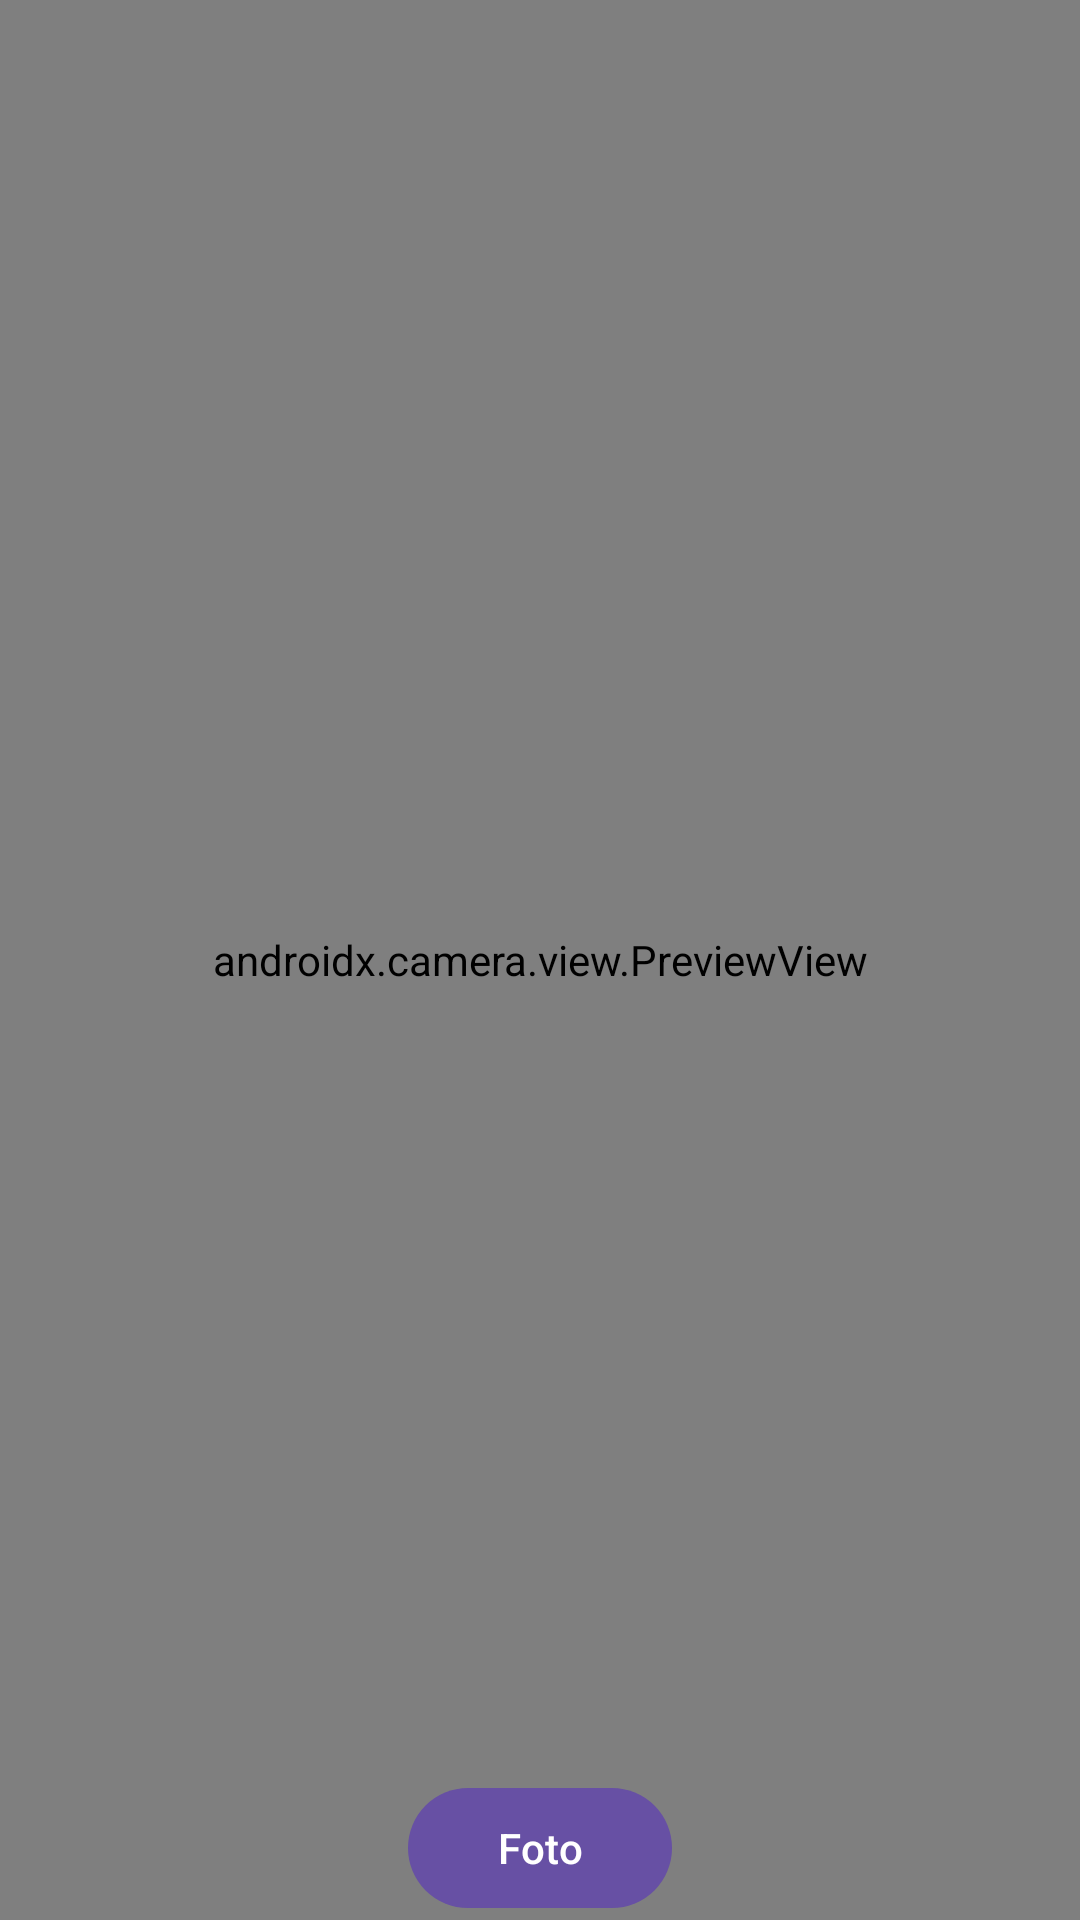

Android layout source for this screen:
<!-- AndroidManifest.xml: application theme Theme.ComunidadesAutonomas -->
<!-- res/layout/activity_photo.xml -->
<?xml version="1.0" encoding="utf-8"?>
<androidx.constraintlayout.widget.ConstraintLayout xmlns:android="http://schemas.android.com/apk/res/android"
    xmlns:app="http://schemas.android.com/apk/res-auto"
    xmlns:tools="http://schemas.android.com/tools"
    android:layout_width="match_parent"
    android:layout_height="match_parent"
    tools:context=".Activities.PhotoActivity">

    <androidx.camera.view.PreviewView

        android:id="@+id/viewFinder"
        android:layout_width="match_parent"
        android:layout_height="match_parent"
        tools:layout_editor_absoluteX="0dp"
        tools:layout_editor_absoluteY="0dp"/>
    <Button
        android:id="@+id/buttonTakePhoto"
        android:layout_width="wrap_content"
        android:layout_height="wrap_content"
        android:text="Foto"
        app:layout_constraintBottom_toBottomOf="@+id/viewFinder"
        app:layout_constraintEnd_toEndOf="parent"
        app:layout_constraintStart_toStartOf="parent" />


</androidx.constraintlayout.widget.ConstraintLayout>
<!-- resources referenced by this layout -->
<resources>
  <style name="Theme.ComunidadesAutonomas" parent="Base.Theme.ComunidadesAutonomas" />
  <style name="Base.Theme.ComunidadesAutonomas" parent="Theme.Material3.DayNight">
          
          
      </style>
</resources>
